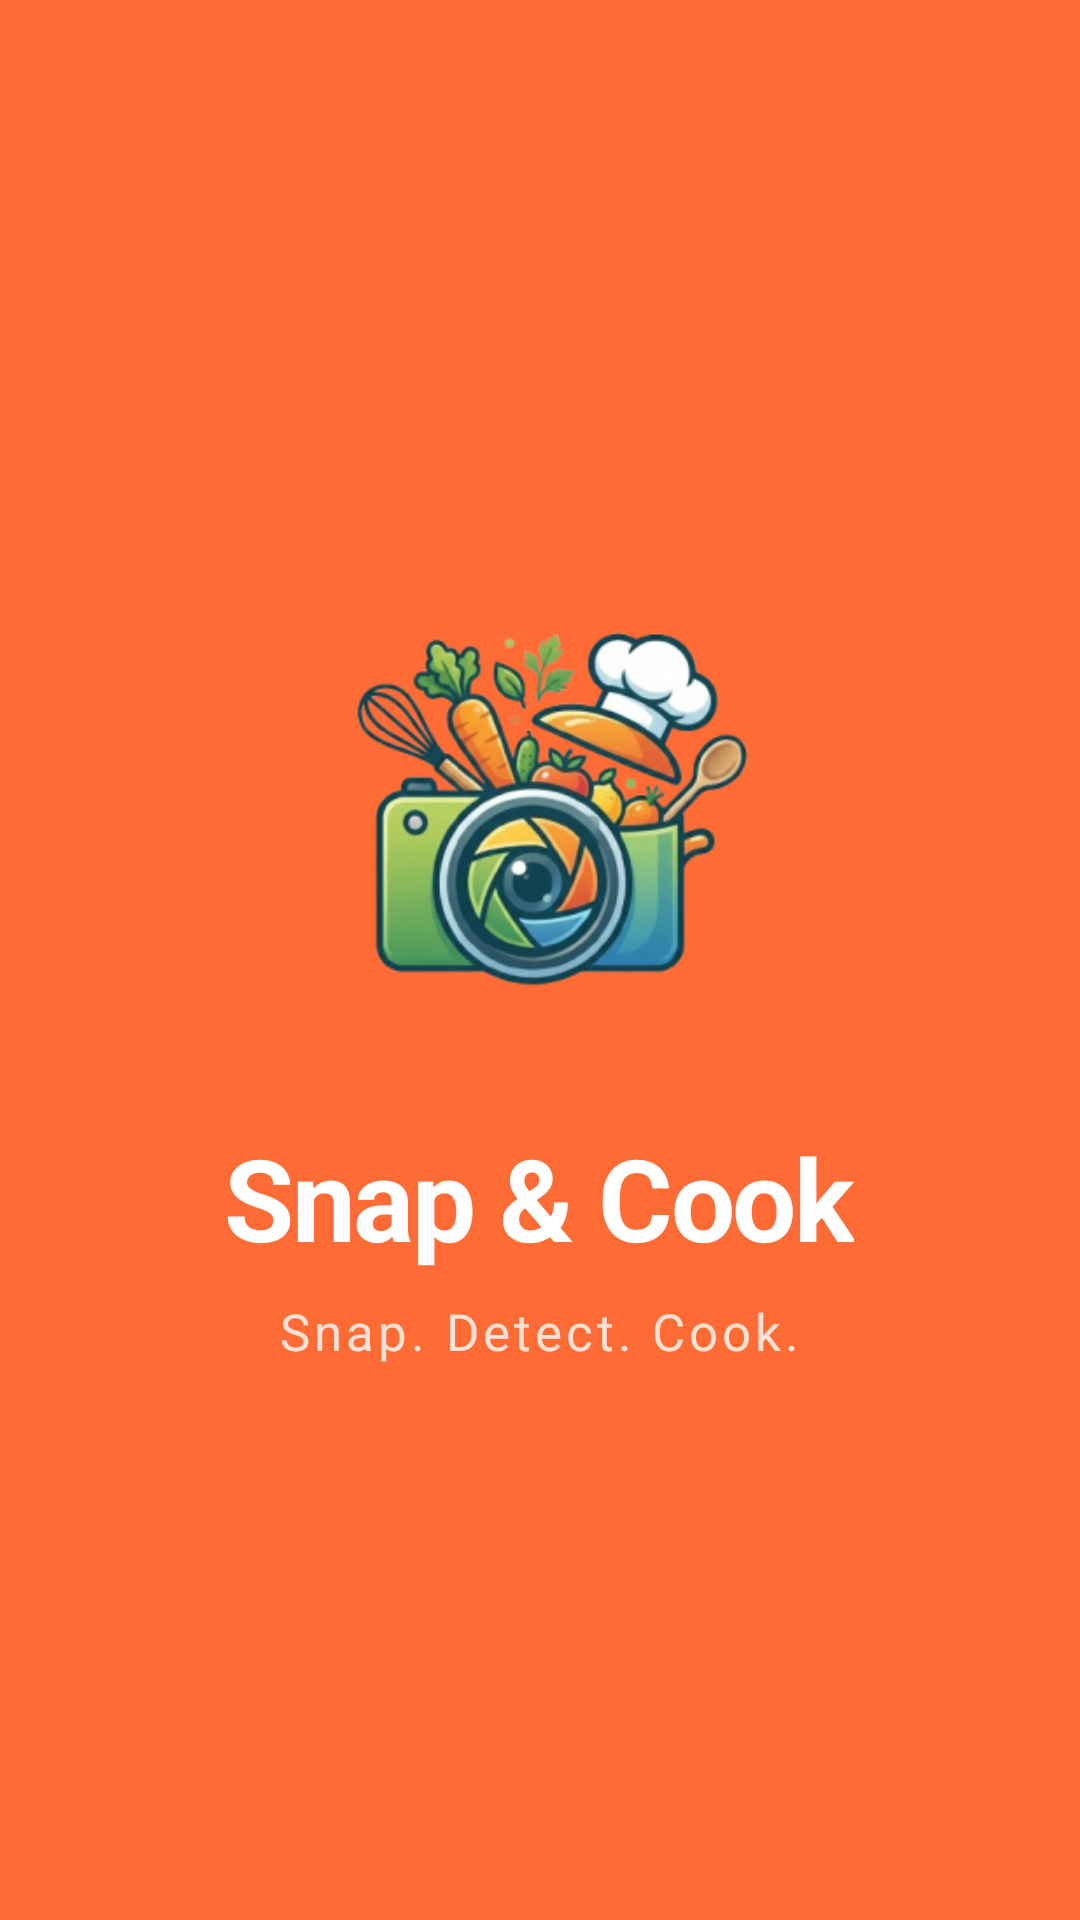

Here is an Android app screen rendered from its layout file. Give the layout XML and the strings, colors and styles it references.
<!-- AndroidManifest.xml: activity theme Theme.SnapAndCook.Splash -->
<!-- res/layout/activity_splash.xml -->
<?xml version="1.0" encoding="utf-8"?>
<LinearLayout
    xmlns:android="http://schemas.android.com/apk/res/android"
    xmlns:app="http://schemas.android.com/apk/res-auto"
    android:layout_width="match_parent"
    android:layout_height="match_parent"
    android:orientation="vertical"
    android:gravity="center"
    android:background="@color/splash_bg">

    

    <ImageView
        android:id="@+id/imageView7"
        android:layout_width="197dp"
        android:layout_height="189dp"
        android:adjustViewBounds="false"
        android:scaleType="fitCenter"
        app:srcCompat="@mipmap/icon_foreground" />

    <TextView
        android:id="@+id/tv_app_name"
        android:layout_width="wrap_content"
        android:layout_height="wrap_content"
        android:text="@string/app_name"
        android:textColor="@android:color/white"
        android:textSize="38sp"
        android:textStyle="bold"
        android:letterSpacing="-0.02"
        android:fontFamily="sans-serif"
        android:layout_marginBottom="8dp" />

    

    <TextView
        android:id="@+id/tv_tagline"
        android:layout_width="wrap_content"
        android:layout_height="wrap_content"
        android:text="@string/splash_tagline"
        android:textColor="#CCFFFFFF"
        android:textSize="17sp"
        android:letterSpacing="0.08" />


</LinearLayout>
<!-- resources referenced by this layout -->
<resources>
  <color name="splash_bg">#FF6B35</color>
  <!-- mipmap icon_foreground: webp bitmap (mipmap-hdpi, 19880 bytes) -->
  <string name="app_name">Snap &amp; Cook</string>
  <string name="splash_tagline">Snap. Detect. Cook.</string>
  <style name="Theme.SnapAndCook.Splash" parent="Theme.SnapAndCook">
          <item name="android:windowBackground">@color/splash_bg</item>
          <item name="android:statusBarColor">@color/splash_bg</item>
          <item name="android:navigationBarColor">@color/splash_bg</item>
          <item name="android:windowLightStatusBar" tools:targetApi="23">false</item>
      </style>
  <style name="Theme.SnapAndCook" parent="Theme.Material3.Light.NoActionBar">
          <item name="colorPrimary">@color/brand_primary</item>
          <item name="colorPrimaryDark">@color/brand_primary_dark</item>
          <item name="colorOnPrimary">@color/text_on_brand</item>
          <item name="colorSecondary">@color/brand_secondary</item>
          <item name="colorOnSecondary">@color/text_on_brand</item>
          <item name="colorSurface">@color/bg_tertiary</item>
          <item name="colorOnSurface">@color/text_primary</item>
          <item name="colorError">@color/system_red</item>
          <item name="android:colorBackground">@color/bg_primary</item>
          <item name="android:windowBackground">@color/bg_primary</item>
          <item name="android:statusBarColor">@android:color/transparent</item>
          <item name="android:navigationBarColor">@color/bg_primary</item>
          <item name="android:windowLightStatusBar" tools:targetApi="23">true</item>
          <item name="android:fontFamily">sans-serif</item>
      </style>
  <color name="brand_primary">#FF6B35</color>
  <color name="brand_primary_dark">#E55A27</color>
  <color name="text_on_brand">#FFFFFF</color>
  <color name="brand_secondary">#52B788</color>
  <color name="bg_tertiary">#FFFFFF</color>
  <color name="text_primary">#1C1C1E</color>
  <color name="system_red">#FF3B30</color>
  <color name="bg_primary">#FAFAFA</color>
</resources>
